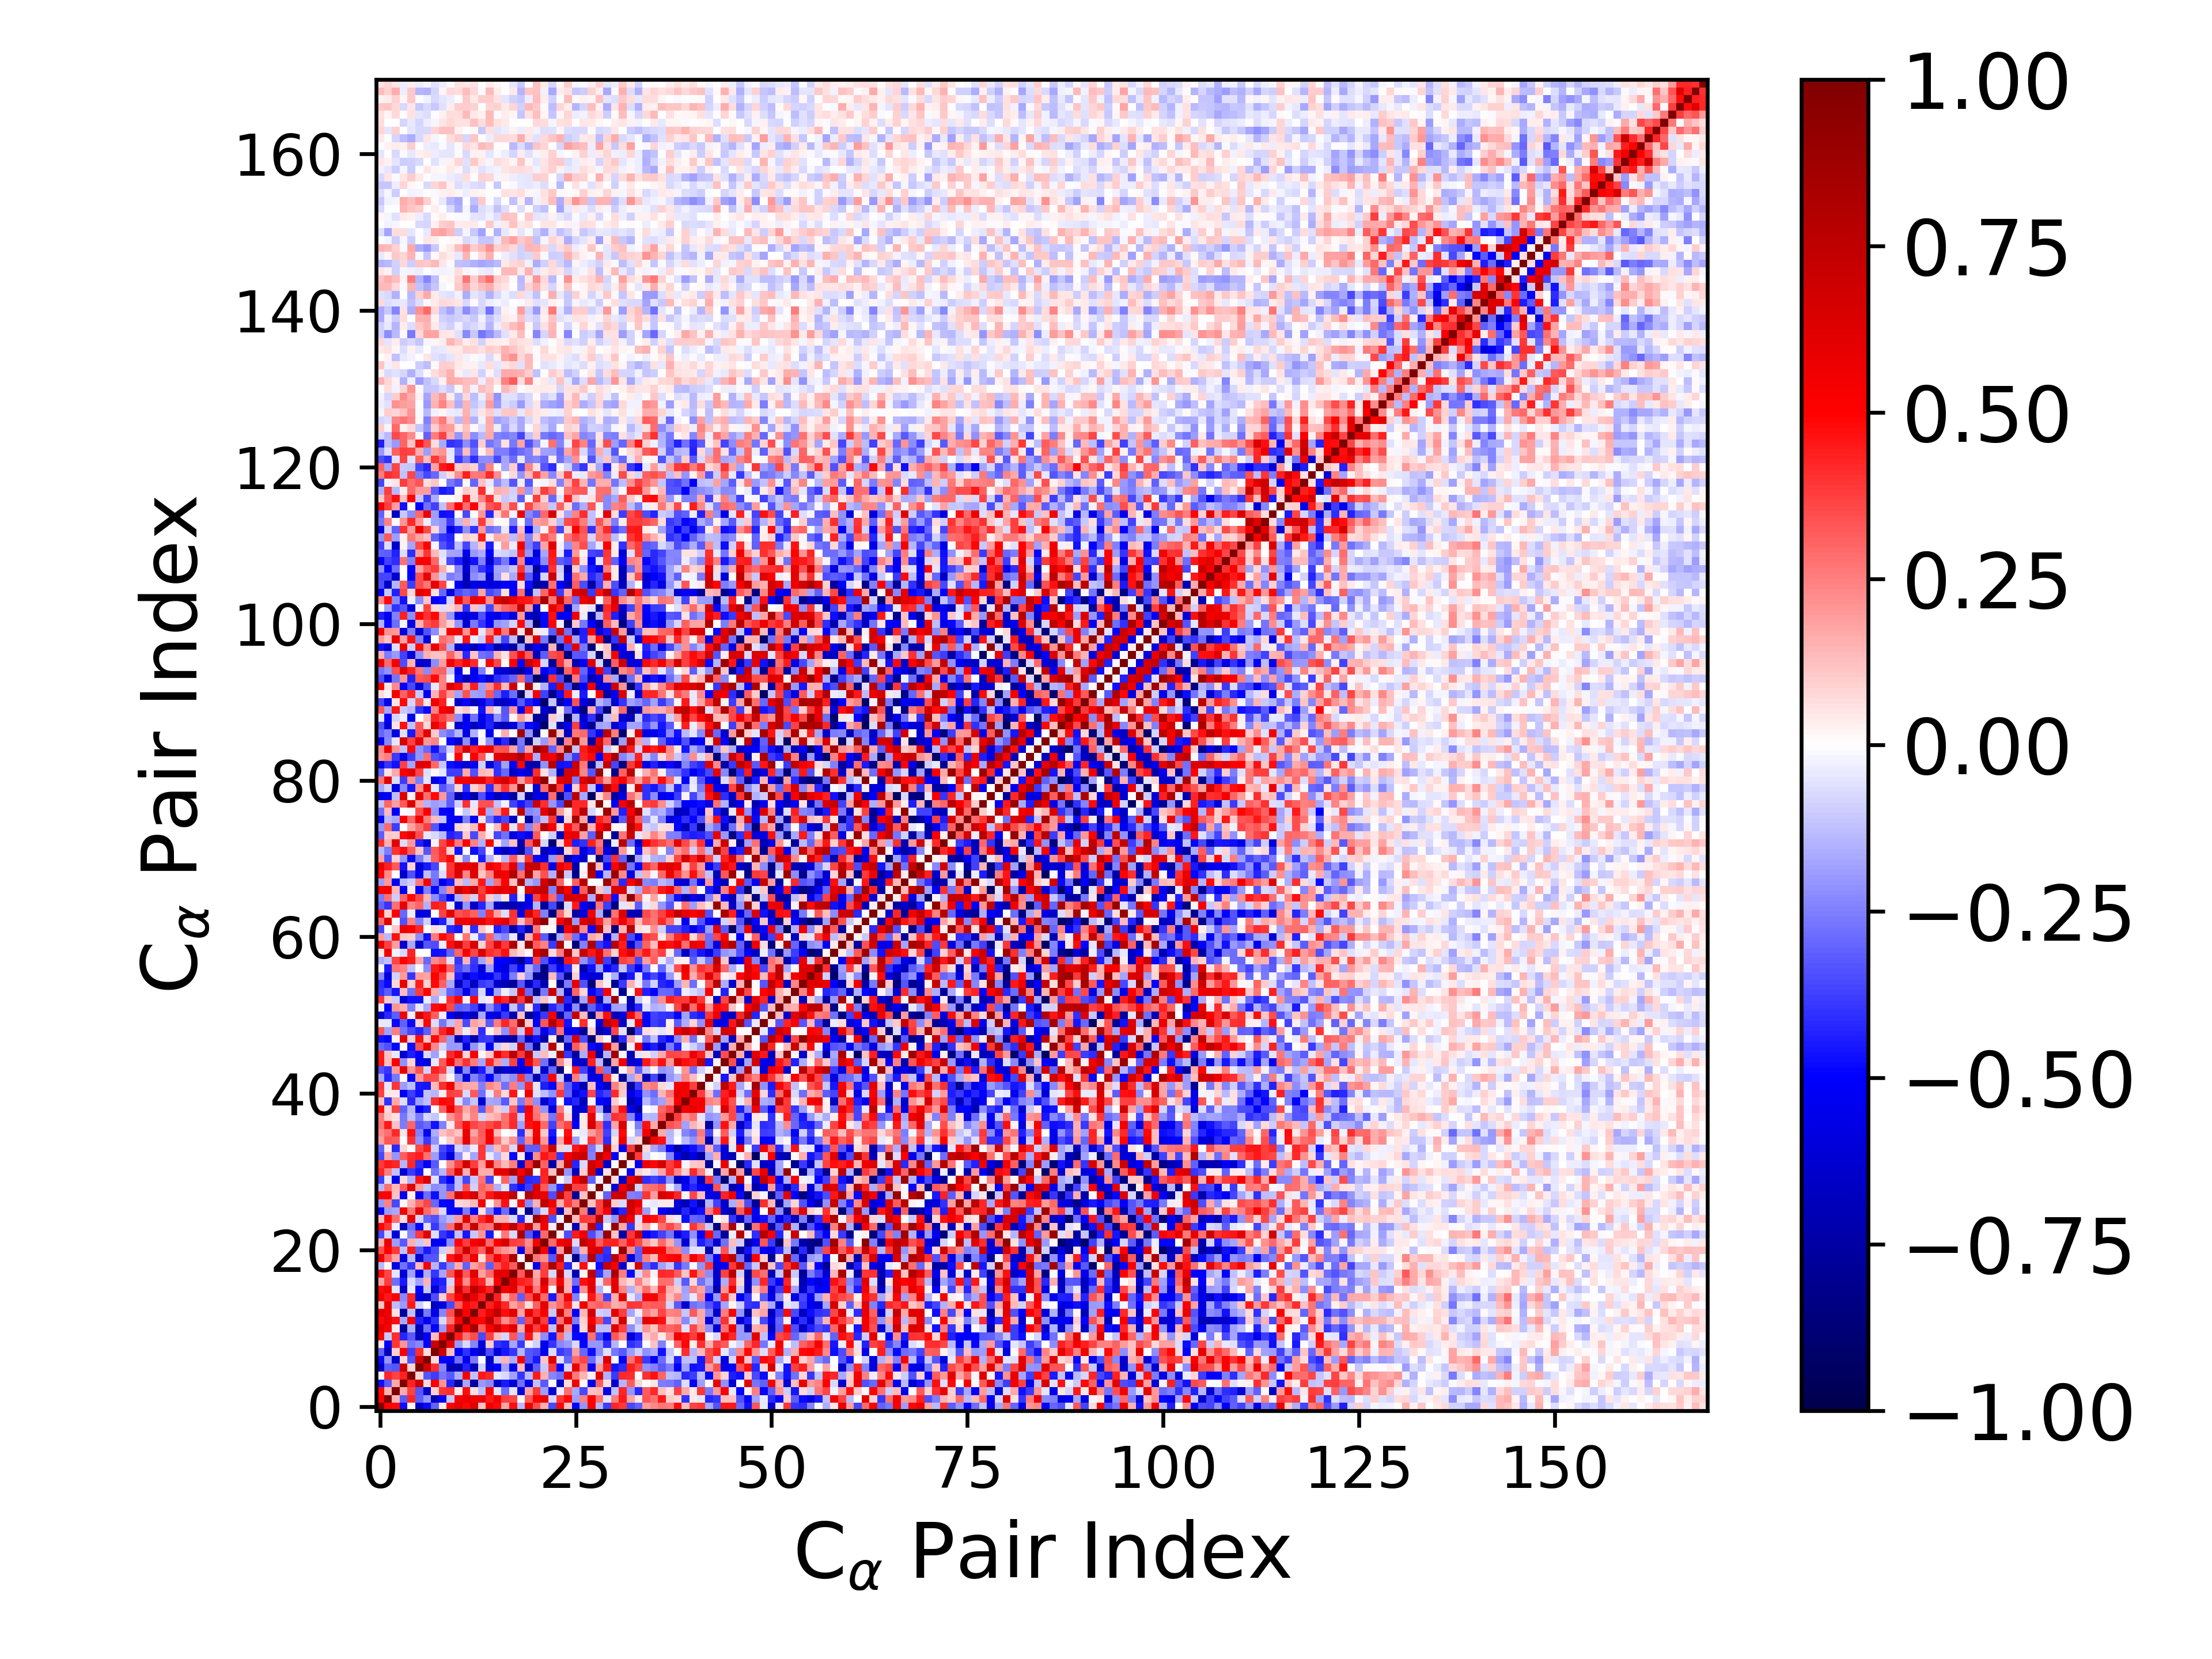

The table this chart was drawn from, first rows:
1.000000000000000000e+00, 4.931164161348319253e-01, 4.887807609467564873e-01, -4.699604637650181549e-01, 1.867498775262400879e-02, -6.568342560668739560e-01, -4.765655073222198612e-01, -3.064244297804558093e-01, 4.562004379991490416e-02, 4.961764474371955225e-01, 6.087611106899001312e-01, 4.851077030723580097e-01, 6.159296876062317905e-01, 1.218892693209860795e-01, 5.433722047649088838e-01, 4.821326962948020434e-01, 1.721665409664670798e-01, 4.690262421484363564e-01, -1.349062908938106209e-01, 5.607402866597458457e-01, 3.458831373283345334e-01, 1.630179589817232766e-01, -3.532072909128853300e-01, 4.871322554441214203e-01
4.931164161348319253e-01, 1.000000000000000000e+00, 1.483549795840563845e-01, -3.212889614455970433e-01, 4.219569664751095517e-01, -3.130087000258106600e-01, -2.049277990283876472e-01, -6.817376340635428189e-01, -5.122998882907554563e-01, -1.060453985742288302e-01, 5.338573909332263723e-01, 5.734787067677724615e-01, 5.558817755637979197e-01, 5.746978009436047863e-01, 4.478331575580292712e-01, 5.246441651779667481e-01, 3.810917499427376454e-01, 3.622443838368230029e-01, 2.016923761114149810e-02, 3.262702828195889193e-01, 5.075813915590727810e-01, 5.645313459712514303e-01, -8.358423448204069239e-02, 3.913677461620029829e-01
4.887807609467564873e-01, 1.483549795840563845e-01, 1.000000000000000000e+00, 1.642028633492040035e-01, 3.718342455372992128e-01, -3.285145866081982668e-01, -6.399976541698275678e-01, 9.071408747942688588e-02, 3.957776244499061624e-01, 4.119547286325844215e-01, 3.938338023886386874e-02, 4.722891314665069729e-01, 6.173803912190448800e-02, -1.313859747819404178e-01, 5.040504416099824692e-01, -5.267713320601209726e-02, -2.856637606891966330e-01, -4.802298241166103737e-02, -5.823899709495122812e-01, 1.719508636257367495e-01, 3.904658100456295244e-01, -1.920061360399292483e-01, -6.068634667136284522e-01, -3.887363740910405874e-02
-4.699604637650181549e-01, -3.212889614455970433e-01, 1.642028633492040035e-01, 1.000000000000000000e+00, 4.305828269556917220e-01, 6.886769115814803666e-01, 7.652951328785186080e-02, 5.122490507586672237e-01, 2.089838286850156379e-01, -4.271509093962453374e-01, -7.720251081266784610e-01, -1.656016544676905955e-01, -7.632786851911457227e-01, -2.021087304949619190e-01, -2.272578027620313079e-01, -6.629758592548374851e-01, -4.479204457270370976e-01, -6.115202387531522010e-01, -2.801903429759277087e-01, -5.736217355879090762e-01, -1.182427805207261207e-01, -3.266169535834215210e-01, 2.925089284995852947e-04, -6.645596865030096723e-01
1.867498775262400879e-02, 4.219569664751095517e-01, 3.718342455372992128e-01, 4.305828269556917220e-01, 1.000000000000000000e+00, 8.005948895526884823e-02, -3.340288311739003091e-01, -3.769629161453739719e-01, -2.685829734786228107e-01, -3.254541299450520730e-01, -1.607897090519906647e-01, 5.169776239441462584e-01, -1.226862269107431985e-01, 4.472022621812645760e-01, 4.211925159680336983e-01, -4.083255892217793614e-02, -7.530314604759426322e-02, -1.842674349847364390e-01, -3.906634185600553755e-01, -1.400438235696523370e-01, 4.503043858405423872e-01, 1.507024657036895032e-01, -2.398792698705218551e-01, -2.742016829492464614e-01
-6.568342560668739560e-01, -3.130087000258106600e-01, -3.285145866081982668e-01, 6.886769115814803666e-01, 8.005948895526884823e-02, 1.000000000000000000e+00, 6.685275957677120351e-01, 4.073534357071471046e-01, -2.333435576300422476e-01, -6.937692466959632931e-01, -6.932895918434838212e-01, -4.318780918186435058e-01, -6.800922656282690770e-01, -9.225831964938932539e-02, -5.867921503834226948e-01, -4.938997017227741981e-01, -1.851822036332424204e-01, -5.391758525522634127e-01, 1.381636503350574807e-01, -6.275014720134637347e-01, -3.133142651373704846e-01, -1.052970504357495091e-01, 3.852810823777963467e-01, -4.889368771306951689e-01
-4.765655073222198612e-01, -2.049277990283876472e-01, -6.399976541698275678e-01, 7.652951328785186080e-02, -3.340288311739003091e-01, 6.685275957677120351e-01, 1.000000000000000000e+00, 6.447758608010872861e-02, -4.935068537887376539e-01, -5.193396198617324933e-01, -2.756886714833521879e-01, -5.466177196318919851e-01, -2.612212743405330495e-01, -3.656339997426118465e-03, -6.559854558753263065e-01, -1.021359836822563899e-01, 1.428752390413439710e-01, -1.577601393584803779e-01, 5.297614373749894856e-01, -3.282960691742926040e-01, -4.491440892596296752e-01, 1.152943746920571666e-01, 6.238186509187376716e-01, -5.554403006275686339e-02
-3.064244297804558093e-01, -6.817376340635428189e-01, 9.071408747942688588e-02, 5.122490507586672237e-01, -3.769629161453739719e-01, 4.073534357071471046e-01, 6.447758608010872861e-02, 1.000000000000000000e+00, 6.876697829015686603e-01, 1.314353446463867037e-01, -5.128624387371891746e-01, -3.987804701635335181e-01, -5.592165291046408138e-01, -6.656670445376007272e-01, -3.443611623186401127e-01, -6.069672870419898780e-01, -4.589579236742335477e-01, -3.952797077045658858e-01, -1.477149071717290818e-01, -3.356269902663094884e-01, -3.518636311109533676e-01, -5.323253048289900979e-01, -6.548083514628587343e-02, -3.828525519811340483e-01
4.562004379991490416e-02, -5.122998882907554563e-01, 3.957776244499061624e-01, 2.089838286850156379e-01, -2.685829734786228107e-01, -2.333435576300422476e-01, -4.935068537887376539e-01, 6.876697829015686603e-01, 1.000000000000000000e+00, 5.877602861392230427e-01, -1.991293662200196435e-01, -7.556140446803907840e-02, -2.374337372239142818e-01, -5.832049629813231828e-01, 1.010607727735993999e-01, -4.057673988046429092e-01, -4.313115655505620483e-01, -1.764271679848508911e-01, -3.828903549491025071e-01, -2.443362265597964419e-02, -8.776539351646070464e-02, -5.313359900192634599e-01, -3.976607420775936097e-01, -2.269531746516274262e-01
4.961764474371955225e-01, -1.060453985742288302e-01, 4.119547286325844215e-01, -4.271509093962453374e-01, -3.254541299450520730e-01, -6.937692466959632931e-01, -5.193396198617324933e-01, 1.314353446463867037e-01, 5.877602861392230427e-01, 1.000000000000000000e+00, 4.447659422930346218e-01, 2.681880126677510523e-01, 3.479080542528005804e-01, -3.524269568388483931e-01, 3.723858722146597411e-01, 1.264516990253354289e-01, -8.095291719233452254e-02, 3.308969483000696599e-01, -2.312909696305714968e-01, 4.562592974221498787e-01, 1.158843307103589043e-01, -2.215303152032920830e-01, -4.534026450843949840e-01, 2.831058001906658905e-01
6.087611106899001312e-01, 5.338573909332263723e-01, 3.938338023886386874e-02, -7.720251081266784610e-01, -1.607897090519906647e-01, -6.932895918434838212e-01, -2.756886714833521879e-01, -5.128624387371891746e-01, -1.991293662200196435e-01, 4.447659422930346218e-01, 1.000000000000000000e+00, 5.127174695825810202e-01, 8.462287031461080966e-01, 3.177184355918449832e-01, 5.039264374464119678e-01, 6.969637838850130107e-01, 4.804902417776907853e-01, 6.279802029349550452e-01, 1.578709691147988370e-01, 5.941589460233007713e-01, 3.826030464080124593e-01, 4.909454686042057370e-01, -1.238415116570956848e-01, 7.058313329331566965e-01
4.851077030723580097e-01, 5.734787067677724615e-01, 4.722891314665069729e-01, -1.656016544676905955e-01, 5.169776239441462584e-01, -4.318780918186435058e-01, -5.466177196318919851e-01, -3.987804701635335181e-01, -7.556140446803907840e-02, 2.681880126677510523e-01, 5.127174695825810202e-01, 1.000000000000000000e+00, 4.995105532111304147e-01, 4.916260015625413260e-01, 7.793398064229886124e-01, 4.096027451493924332e-01, 2.255830234040495375e-01, 3.204614237017950340e-01, -3.094581088543265079e-01, 3.662564742115701488e-01, 6.910834315320500965e-01, 3.815976215114135206e-01, -4.540012876695513899e-01, 2.741046302455991124e-01
6.159296876062317905e-01, 5.558817755637979197e-01, 6.173803912190448800e-02, -7.632786851911457227e-01, -1.226862269107431985e-01, -6.800922656282690770e-01, -2.612212743405330495e-01, -5.592165291046408138e-01, -2.374337372239142818e-01, 3.479080542528005804e-01, 8.462287031461080966e-01, 4.995105532111304147e-01, 1.000000000000000000e+00, 4.430866718454687936e-01, 5.724369185459746712e-01, 7.653751958657221133e-01, 4.761712676062900274e-01, 6.137464565501340452e-01, 1.805939882690923426e-01, 5.705457718907870346e-01, 4.032546120147150193e-01, 5.255486504755426669e-01, -1.019844575882794119e-01, 7.062576147834885854e-01
1.218892693209860795e-01, 5.746978009436047863e-01, -1.313859747819404178e-01, -2.021087304949619190e-01, 4.472022621812645760e-01, -9.225831964938932539e-02, -3.656339997426118465e-03, -6.656670445376007272e-01, -5.832049629813231828e-01, -3.524269568388483931e-01, 3.177184355918449832e-01, 4.916260015625413260e-01, 4.430866718454687936e-01, 1.000000000000000000e+00, 4.333680891298106186e-01, 5.778853179079974645e-01, 4.169755467792046755e-01, 1.852470479722817254e-01, 2.601771216971967005e-01, 6.491483097354171228e-02, 3.118411478718776109e-01, 5.955584675064793387e-01, 2.060512947469776979e-01, 2.814482032824505708e-01
5.433722047649088838e-01, 4.478331575580292712e-01, 5.040504416099824692e-01, -2.272578027620313079e-01, 4.211925159680336983e-01, -5.867921503834226948e-01, -6.559854558753263065e-01, -3.443611623186401127e-01, 1.010607727735993999e-01, 3.723858722146597411e-01, 5.039264374464119678e-01, 7.793398064229886124e-01, 5.724369185459746712e-01, 4.333680891298106186e-01, 1.000000000000000000e+00, 4.326437163211582781e-01, 1.361655592924693736e-01, 2.918149941381455448e-01, -3.137402957804547587e-01, 3.443799380061420279e-01, 6.099016767990956822e-01, 2.932340932761677288e-01, -4.476503374817630831e-01, 2.675974458208857376e-01
4.821326962948020434e-01, 5.246441651779667481e-01, -5.267713320601209726e-02, -6.629758592548374851e-01, -4.083255892217793614e-02, -4.938997017227741981e-01, -1.021359836822563899e-01, -6.069672870419898780e-01, -4.057673988046429092e-01, 1.264516990253354289e-01, 6.969637838850130107e-01, 4.096027451493924332e-01, 7.653751958657221133e-01, 5.778853179079974645e-01, 4.326437163211582781e-01, 1.000000000000000000e+00, 5.144564294111765301e-01, 5.969564328858562030e-01, 3.332161511751503546e-01, 5.346343676923009935e-01, 2.615401065002098124e-01, 5.149531452016348210e-01, 1.502288268744606491e-02, 7.223841264574732968e-01
1.721665409664670798e-01, 3.810917499427376454e-01, -2.856637606891966330e-01, -4.479204457270370976e-01, -7.530314604759426322e-02, -1.851822036332424204e-01, 1.428752390413439710e-01, -4.589579236742335477e-01, -4.313115655505620483e-01, -8.095291719233452254e-02, 4.804902417776907853e-01, 2.255830234040495375e-01, 4.761712676062900274e-01, 4.169755467792046755e-01, 1.361655592924693736e-01, 5.144564294111765301e-01, 1.000000000000000000e+00, 6.065400422021257620e-01, 4.431350297155536855e-01, 4.126114236688327996e-01, 2.095987948968574266e-01, 6.512809519969277039e-01, 2.617458605280746364e-01, 5.459916642162133682e-01
4.690262421484363564e-01, 3.622443838368230029e-01, -4.802298241166103737e-02, -6.115202387531522010e-01, -1.842674349847364390e-01, -5.391758525522634127e-01, -1.577601393584803779e-01, -3.952797077045658858e-01, -1.764271679848508911e-01, 3.308969483000696599e-01, 6.279802029349550452e-01, 3.204614237017950340e-01, 6.137464565501340452e-01, 1.852470479722817254e-01, 2.918149941381455448e-01, 5.969564328858562030e-01, 6.065400422021257620e-01, 1.000000000000000000e+00, 3.278348685090654024e-01, 8.349323370677160794e-01, 1.656920713365149511e-01, 3.782736413022633748e-01, -7.754653735883396126e-02, 7.532704235294352957e-01
-1.349062908938106209e-01, 2.016923761114149810e-02, -5.823899709495122812e-01, -2.801903429759277087e-01, -3.906634185600553755e-01, 1.381636503350574807e-01, 5.297614373749894856e-01, -1.477149071717290818e-01, -3.828903549491025071e-01, -2.312909696305714968e-01, 1.578709691147988370e-01, -3.094581088543265079e-01, 1.805939882690923426e-01, 2.601771216971967005e-01, -3.137402957804547587e-01, 3.332161511751503546e-01, 4.431350297155536855e-01, 3.278348685090654024e-01, 1.000000000000000000e+00, 1.374398492321631492e-02, -5.402543276878796208e-01, 3.671080391756259553e-01, 8.234239926315434221e-01, 4.450253359947037302e-01
5.607402866597458457e-01, 3.262702828195889193e-01, 1.719508636257367495e-01, -5.736217355879090762e-01, -1.400438235696523370e-01, -6.275014720134637347e-01, -3.282960691742926040e-01, -3.356269902663094884e-01, -2.443362265597964419e-02, 4.562592974221498787e-01, 5.941589460233007713e-01, 3.662564742115701488e-01, 5.705457718907870346e-01, 6.491483097354171228e-02, 3.443799380061420279e-01, 5.346343676923009935e-01, 4.126114236688327996e-01, 8.349323370677160794e-01, 1.374398492321631492e-02, 1.000000000000000000e+00, 2.719625428345192608e-01, 2.235300950628796024e-01, -3.311644159914770569e-01, 7.105572351124833652e-01
3.458831373283345334e-01, 5.075813915590727810e-01, 3.904658100456295244e-01, -1.182427805207261207e-01, 4.503043858405423872e-01, -3.133142651373704846e-01, -4.491440892596296752e-01, -3.518636311109533676e-01, -8.776539351646070464e-02, 1.158843307103589043e-01, 3.826030464080124593e-01, 6.910834315320500965e-01, 4.032546120147150193e-01, 3.118411478718776109e-01, 6.099016767990956822e-01, 2.615401065002098124e-01, 2.095987948968574266e-01, 1.656920713365149511e-01, -5.402543276878796208e-01, 2.719625428345192608e-01, 1.000000000000000000e+00, 5.134073401123303571e-01, -6.036611303818721908e-01, 1.972236017498884275e-01
1.630179589817232766e-01, 5.645313459712514303e-01, -1.920061360399292483e-01, -3.266169535834215210e-01, 1.507024657036895032e-01, -1.052970504357495091e-01, 1.152943746920571666e-01, -5.323253048289900979e-01, -5.313359900192634599e-01, -2.215303152032920830e-01, 4.909454686042057370e-01, 3.815976215114135206e-01, 5.255486504755426669e-01, 5.955584675064793387e-01, 2.932340932761677288e-01, 5.149531452016348210e-01, 6.512809519969277039e-01, 3.782736413022633748e-01, 3.671080391756259553e-01, 2.235300950628796024e-01, 5.134073401123303571e-01, 1.000000000000000000e+00, 2.896915376352445226e-01, 5.491527449478357248e-01
-3.532072909128853300e-01, -8.358423448204069239e-02, -6.068634667136284522e-01, 2.925089284995852947e-04, -2.398792698705218551e-01, 3.852810823777963467e-01, 6.238186509187376716e-01, -6.548083514628587343e-02, -3.976607420775936097e-01, -4.534026450843949840e-01, -1.238415116570956848e-01, -4.540012876695513899e-01, -1.019844575882794119e-01, 2.060512947469776979e-01, -4.476503374817630831e-01, 1.502288268744606491e-02, 2.617458605280746364e-01, -7.754653735883396126e-02, 8.234239926315434221e-01, -3.311644159914770569e-01, -6.036611303818721908e-01, 2.896915376352445226e-01, 1.000000000000000000e+00, 3.277049081755988025e-02
4.871322554441214203e-01, 3.913677461620029829e-01, -3.887363740910405874e-02, -6.645596865030096723e-01, -2.742016829492464614e-01, -4.889368771306951689e-01, -5.554403006275686339e-02, -3.828525519811340483e-01, -2.269531746516274262e-01, 2.831058001906658905e-01, 7.058313329331566965e-01, 2.741046302455991124e-01, 7.062576147834885854e-01, 2.814482032824505708e-01, 2.675974458208857376e-01, 7.223841264574732968e-01, 5.459916642162133682e-01, 7.532704235294352957e-01, 4.450253359947037302e-01, 7.105572351124833652e-01, 1.972236017498884275e-01, 5.491527449478357248e-01, 3.277049081755988025e-02, 1.000000000000000000e+00
1.255866537617886247e-01, 4.784403241206169333e-01, 2.869547085509837059e-01, 6.909236243878699724e-02, 5.720064442125430970e-01, -7.937734609142155229e-02, -2.999281476022406245e-01, -3.413666439171614275e-01, -1.985872718461812458e-01, -1.380495188260861816e-01, 1.986624601972089288e-01, 6.001323643008676934e-01, 2.436408205196963217e-01, 4.189702691911177945e-01, 5.306653248536792322e-01, 1.493687364082118829e-01, 1.557504339045493180e-01, -7.202273981216035514e-02, -4.277483448978923741e-01, -5.461560590921907959e-02, 8.708270335076518931e-01, 5.881281800519969627e-01, -3.449062457204389864e-01, -2.569613928020772139e-02
-5.076579555408333722e-01, -1.879459575791665726e-01, -1.658928490554122115e-01, 5.464428191230650267e-01, 2.587692077534877177e-01, 5.776213954533273576e-01, 2.892109702385992631e-01, 1.880519533152506806e-01, -7.773441172921323472e-02, -4.919599365628967158e-01, -5.379330673539295393e-01, -2.505189408911014382e-01, -5.039512361684520547e-01, 5.579314535505690287e-02, -2.459108535695050946e-01, -4.694821728525693239e-01, -2.888991061873908417e-01, -7.031440956928483033e-01, 3.025286991498279260e-02, -8.054130915357242682e-01, -2.414998931747312227e-01, -7.110490599608766671e-02, 4.477721955889456540e-01, -7.072774735642732846e-01
-2.065412162149088959e-01, 2.447250671192297833e-01, -3.560452156658869272e-01, 1.168475464493622974e-02, 1.477786437731675173e-01, 2.750029316712038208e-01, 3.613324590922826762e-01, -2.894090593684522927e-01, -4.851749979253087153e-01, -4.877776261712511996e-01, 7.214841282399492295e-02, 8.699564008846709384e-02, 1.405034053122241333e-01, 5.609684819633766750e-01, 1.671988506563499080e-02, 2.173214208565018291e-01, 4.657546637925116251e-01, -1.615527548512467326e-02, 4.695984255239645799e-01, -2.299146946338316566e-01, 1.489871547480355329e-01, 7.385280385882679877e-01, 5.627854886661968203e-01, 1.622356827574096827e-01
5.016490069819545816e-01, 5.035965710723917521e-01, 1.196076027255500857e-01, -5.450246969117193974e-01, 2.535260644855719808e-02, -5.435653830613105253e-01, -2.840520144594684826e-01, -4.723216700019686742e-01, -2.041238494711713480e-01, 2.765913160713781016e-01, 6.697254127868390583e-01, 5.233823545188447390e-01, 6.674767216582023766e-01, 2.880208983694733105e-01, 4.550743060454145450e-01, 6.014599404180507314e-01, 5.753294681024874180e-01, 7.557886694326220178e-01, -5.813498753689957943e-03, 7.820834148710363865e-01, 6.216916455905016070e-01, 5.853670453944850305e-01, -3.443706904603248131e-01, 7.444575353754201430e-01
-1.411768058912060975e-01, 2.765259124993076356e-01, 1.365589865970288364e-01, 3.154067513520336652e-01, 6.069446877299974341e-01, 1.904757817867799852e-01, -1.149866970483628542e-01, -2.196770012981292819e-01, -2.099522851203481644e-01, -3.589466450903303074e-01, -1.286470161904397780e-01, 3.453374001705731278e-01, -9.199190462713896510e-02, 3.097246614550916433e-01, 2.566267771084667082e-01, -1.530462560496788360e-01, -4.721193714757886822e-02, -4.002549299352254342e-01, -4.728417638560821756e-01, -3.813472155302979338e-01, 6.338621569811616618e-01, 3.227761251410210530e-01, -2.066162280534295514e-01, -4.277801694498503671e-01
-3.795862825629615633e-01, -4.698350572511306167e-02, -5.555941498388319300e-01, 6.295011058505901869e-02, -1.553769099240469576e-01, 4.538874711230023173e-01, 6.256585322405069371e-01, -5.600475287890723658e-02, -4.109368132282725239e-01, -5.183470581433925473e-01, -1.284535026210142095e-01, -3.648084004080257570e-01, -1.022716477128848833e-01, 2.806633485248236637e-01, -3.696354674581996402e-01, -2.916584669295303376e-04, 3.010722606428996029e-01, -1.722464284971564064e-01, 7.253309345048072343e-01, -4.208737719276943734e-01, -4.021580207954824626e-01, 4.272641375364252259e-01, 9.037929723425744966e-01, 1.693393016853196598e-02
4.225136824964509930e-01, 2.511026919366871057e-01, -1.249324955965970818e-01, -6.299128468793110391e-01, -3.861340638305932882e-01, -4.532687054239314395e-01, -3.248190493123847937e-03, -2.734374165142030022e-01, -1.467852525839822564e-01, 3.211373690569505057e-01, 6.226223357937490377e-01, 1.502462613566810656e-01, 6.064754479300287215e-01, 1.570863470199991285e-01, 1.569279195928622306e-01, 6.080684961719871051e-01, 5.874763553763499013e-01, 8.221482715732166824e-01, 5.186017618203494495e-01, 7.543202845889317443e-01, 9.496927010045133621e-03, 4.303768654179004893e-01, 1.248766854775506252e-01, 9.028622083663739861e-01
3.899136959270276814e-01, 4.468296730230890135e-01, 4.257140333977347257e-01, -1.475148873990851373e-01, 4.151692329921136126e-01, -4.098617571571316343e-01, -5.296946039738414935e-01, -3.270111988429426630e-01, -3.519082385969228566e-03, 2.219970504208796935e-01, 3.672551060242496557e-01, 6.675604189691057844e-01, 3.770670152031385669e-01, 1.944082649312249833e-01, 5.946414563161940281e-01, 2.420090868764382952e-01, 1.386947439000059401e-01, 2.570643930802617438e-01, -6.210968665757039542e-01, 4.032620495049747400e-01, 9.045799176939801622e-01, 3.090029963079297115e-01, -7.405850351819248667e-01, 1.702009193785803121e-01
-3.547942698026919639e-01, 1.794257224463128020e-01, -2.102780735941326973e-01, 3.174536006862592741e-01, 4.066431379687086012e-01, 4.401204732813303599e-01, 2.780173803830258694e-01, -1.922594381680005349e-01, -4.016474654496512975e-01, -6.059557173757440518e-01, -2.229928087731762598e-01, 2.534334912997996889e-02, -1.753114989528667400e-01, 3.924531771658645307e-01, -4.047612021836140966e-02, -1.532733460326306529e-01, 7.367173321557771160e-02, -4.792578090668727087e-01, 4.239487317915759113e-02, -6.123881736726204394e-01, 2.214808548114786391e-01, 4.592149872997674520e-01, 3.972308042185446753e-01, -3.933868143729233879e-01
-3.072586160067687922e-01, 4.240251213869800778e-02, -4.141711776765024666e-01, 8.045419564353391284e-02, -3.378851471475080321e-03, 3.583215293318461336e-01, 4.427857471946478607e-01, -9.615801020811746980e-02, -3.649281392391668377e-01, -4.431534373295438756e-01, -8.374028987335527252e-02, -1.412023337010157031e-01, -3.727020250669395296e-02, 3.864692094528819344e-01, -1.612381719962056037e-01, 1.403592833426132169e-01, 2.428364940937386141e-01, -7.411633998102495902e-02, 6.532181957400322592e-01, -3.195918605752277042e-01, -3.198639764804863672e-01, 3.527856478766610016e-01, 6.994515223873088994e-01, 8.003130809217109953e-02
1.888708106795156660e-01, 3.283587800670184076e-01, 3.185362461808411427e-01, -3.201436692810916921e-03, 4.047299842405507331e-01, -2.122037667043165099e-01, -3.880640943938644116e-01, -2.129390937421800634e-01, -1.357949502473891450e-02, 9.423348001682091413e-02, 2.056869194581936733e-01, 6.004776988928904879e-01, 2.517797169231947851e-01, 3.080490728356544694e-01, 5.223491416444554503e-01, 2.866446303097807680e-01, 1.090932183489479734e-01, 2.197265800319627149e-01, -3.095615033634809277e-01, 2.472498621537286834e-01, 5.711875054053219269e-01, 1.997581966523177266e-01, -5.172073612701926226e-01, 1.662118888529159344e-01
2.270584561271167257e-01, 2.796733621277625592e-01, 4.142359658177580672e-01, 4.748189290565842102e-02, 4.630147657907823233e-01, -2.448522744282581876e-01, -5.168421194379603234e-01, -1.579091675033169051e-01, 1.172920159326815703e-01, 1.685116242857784274e-01, 1.166242902122508612e-01, 5.651910580391423800e-01, 1.874965824001920689e-01, 3.263906034102799225e-01, 5.157884036366209290e-01, 1.386981795882903934e-01, -3.654087614511919956e-03, 2.784586901970902487e-02, -4.085853849498228829e-01, 1.288274017719534259e-01, 5.269108771981084738e-01, 1.038262252242722200e-01, -4.493987924657778521e-01, 5.414790918599076200e-03
2.662528023075938499e-01, 4.525444803717303954e-01, 1.249591685125414492e-01, -2.528747643971570591e-01, 3.029011688144048753e-01, -3.258658344639191462e-01, -2.829535528716508597e-01, -4.610539856673208647e-01, -2.487396171332908745e-01, 4.103390047075580055e-02, 3.319169478711325727e-01, 4.721940558031819113e-01, 3.598044442032191648e-01, 3.194304576738731805e-01, 3.548988818082075003e-01, 4.005698490892966590e-01, 2.862649421866815813e-01, 4.218237442410723848e-01, -1.863307007869835497e-01, 4.655151915055744660e-01, 5.068061447131329000e-01, 2.943443204825620940e-01, -3.715167505953709814e-01, 2.876759891303750649e-01
2.560185922341602915e-01, 9.698098486333528445e-02, 5.763140767225888306e-02, -2.617384034674343773e-01, -1.326414651564666036e-01, -2.536233877215811061e-01, -8.019995594775256031e-02, -1.116146129343907750e-01, -5.333987928335878759e-03, 2.059197007517193090e-01, 2.983360373284674738e-01, 1.239695313053236908e-01, 2.405515536513577191e-01, -8.108777237475446598e-02, 1.262305971664923199e-01, 1.634511715764032092e-01, 2.793378974670284731e-01, 4.100800972325912563e-01, -1.091601798913515026e-01, 4.891445583232734151e-01, 2.762076189998591835e-01, 1.676625777316808064e-01, -2.707962603026006221e-01, 3.540984394151698855e-01
4.716355723936686561e-01, 7.589571886755784591e-02, 3.695468717138835624e-01, -3.050405486406015942e-01, -1.469780317955312610e-01, -5.213848707640372782e-01, -4.303826981913047578e-01, 5.178609349952718530e-03, 3.105248863898222855e-01, 5.431699588790970257e-01, 3.305019685332827306e-01, 1.715164959768895325e-01, 2.557464700996913143e-01, -3.242837799152729628e-01, 2.308635206378852334e-01, 1.073286967838798789e-01, -9.469388967418784775e-02, 3.211584298987119612e-01, -3.972944213483676767e-01, 5.186122231235870128e-01, 2.540467749120393637e-01, -2.036671251394849280e-01, -5.931625156394914056e-01, 2.649114672741758048e-01
1.250887867369865625e-01, -4.035781508765421410e-01, 1.687234312740631959e-01, -6.442642393140075863e-02, -4.201284267607016121e-01, -1.808011896876842717e-01, -1.262560609214203600e-01, 4.108819049355067476e-01, 4.889924401412565902e-01, 4.674399423100741302e-01, -5.926973442730750635e-02, -2.315851335697235724e-01, -1.126580795152619108e-01, -6.307926211151380080e-01, -1.652110227225940531e-01, -1.843953106630240590e-01, -3.254002617253343721e-01, 1.117482282494807050e-01, -2.653059176377534634e-01, 2.585723551519793495e-01, -2.194861323614980264e-01, -6.119883255866019889e-01, -4.440368744656969513e-01, -2.070966363407722791e-03
3.690417816647128535e-01, 4.177186703552306785e-02, 4.323830803013521684e-02, -5.197916368271520149e-01, -3.764297300931394585e-01, -4.651040589417321236e-01, -1.215120016246621637e-01, -1.411657218267015623e-01, 3.128545225098268434e-02, 3.806880792949376424e-01, 3.558186504203671996e-01, -7.787228984505929763e-02, 3.222441872711007127e-01, -2.767807117124286287e-01, -4.433430235844489087e-02, 2.504261223476716425e-01, 7.688302233606214564e-02, 4.573266877118981055e-01, -9.069688208807959867e-03, 5.510492521359945384e-01, -5.564946955788808297e-02, -1.266010704236214535e-01, -2.112520592328455959e-01, 3.914510766472112935e-01
3.870636833787505227e-01, -5.167101727106555853e-02, 3.964863969964324553e-01, -1.905030865430830944e-01, -1.253571184171441422e-01, -4.459425917735181932e-01, -4.561342492997526588e-01, 1.394048706166667317e-01, 4.130634298075183120e-01, 5.674435844995956435e-01, 1.961022987275046758e-01, 1.713025894837624796e-01, 1.711842875112336293e-01, -2.454041240871282781e-01, 2.277010998951047305e-01, 1.847676095989368716e-01, -2.736936204485248547e-01, 2.573482346399818543e-01, -2.126703116311187969e-01, 4.253045321759229558e-01, -5.184470990986626143e-02, -4.395079856722607925e-01, -4.907582579167081294e-01, 2.619707205956669505e-01
-1.647279672956146468e-01, -4.223538487029493416e-01, -2.611146431293616677e-01, 1.211136453949765088e-02, -4.959933105172324996e-01, 1.976610875449980320e-01, 3.540777923593167453e-01, 3.461409520378285198e-01, 1.528350738188599123e-01, 2.336217957500204626e-02, -2.133766495362610094e-01, -5.959731666161595109e-01, -2.465103783805454030e-01, -3.364573829936450822e-01, -4.984833660075303485e-01, -2.524235737401168134e-01, -1.707433535512707379e-01, -2.216019946624068482e-01, 3.953670859915933700e-01, -2.567107040533533890e-01, -7.229647568005607150e-01, -3.581239453414264418e-01, 5.069080279962894231e-01, -1.008912828063722178e-01
-3.388617025115547854e-01, -3.948170178034318134e-01, 1.995167370357805170e-01, 5.837711872823664327e-01, 2.050973513265801351e-01, 3.377819094233591724e-01, -8.716176217532792259e-02, 4.337844857567850210e-01, 3.701843296684351192e-01, -7.154981864611645315e-02, -6.156568869524278176e-01, -2.289871370598839662e-01, -6.344865134035889698e-01, -4.407287088017024512e-01, -1.997463471542156310e-01, -7.184120511051251823e-01, -6.234585601124569276e-01, -6.470132102577200728e-01, -6.050307611608861658e-01, -5.270482189056115985e-01, -8.605782310752431441e-02, -6.417934845177971637e-01, -2.922578528204105575e-01, -8.526514245324091634e-01
4.584700907827987670e-01, 1.263905161263667587e-01, 5.127536162320133206e-01, -2.177829842086449752e-01, 8.788564783376927314e-02, -5.532033329912133812e-01, -6.085501247900988453e-01, -4.074824020790799445e-02, 3.260027012403832192e-01, 5.463704482804387919e-01, 2.803676711685161305e-01, 4.023683823576169050e-01, 2.565134896129330766e-01, -1.769570910797666208e-01, 4.238879801971899841e-01, 2.055655498699386630e-01, -1.617125305036988259e-01, 3.726174053280545961e-01, -5.048094128419000626e-01, 5.662048928369538547e-01, 3.349624900503196945e-01, -2.807151031751383696e-01, -7.777072772921180821e-01, 2.276689249829786654e-01
4.501141742499076837e-01, 1.230531802140569508e-01, -4.086321002332678198e-02, -6.252915562003670269e-01, -4.385358764331971360e-01, -5.026315143217011672e-01, -7.806758208052221037e-02, -1.858203791252604486e-01, -2.242791406595910642e-02, 4.141260283468728987e-01, 5.494089628199352315e-01, 8.525467149736823402e-02, 5.256357338955697234e-01, 1.915509698902421662e-02, 1.067905848461307428e-01, 5.577242486693080314e-01, 4.110085777671689256e-01, 7.664901008084324951e-01, 3.901073690047244247e-01, 7.605352122793885838e-01, -1.084875500569116580e-01, 1.284552302734981166e-01, -3.804359250054928365e-02, 8.141124585771524202e-01
-2.951299159815740647e-01, -3.423810102906187924e-01, -4.916099222626456045e-01, 1.044031470966567780e-02, -4.734157116535539500e-01, 3.372496442150781926e-01, 5.592839046889692689e-01, 2.291507969114651988e-01, -7.950701057676343164e-02, -1.958770492595501567e-01, -1.959807464591085679e-01, -5.940563158184851700e-01, -2.072974064495163582e-01, -9.630329186220747129e-02, -5.341095872870210703e-01, -9.523439569844607822e-02, 7.062899195790096896e-02, -9.112191742027868357e-02, 7.207954897947419504e-01, -2.586129046124831521e-01, -7.871492884037135651e-01, -9.495686172575493189e-02, 7.777508614665675779e-01, 3.418582814825738003e-02
-4.683149337477074958e-01, -4.883535207281837209e-01, 3.065289132321616025e-02, 6.065016379705437943e-01, 1.001033258837630280e-01, 4.750333008949932934e-01, 1.099536583217073094e-01, 4.816385681165696320e-01, 2.977549957839713546e-01, -1.981898931122351437e-01, -7.169411389035191817e-01, -4.300052773901970049e-01, -7.281583299176674906e-01, -3.906425478232799509e-01, -3.892220392284004293e-01, -6.874584538152946900e-01, -6.812992156541538558e-01, -7.583321719682378781e-01, -2.997127186459930814e-01, -6.945894886839861782e-01, -4.624438048262696221e-01, -7.420694980216496761e-01, 3.554258017695165195e-02, -8.710270413262856115e-01
3.353742772488710888e-01, -1.806386950598842522e-01, 2.562179335697793991e-01, -2.714003583830656985e-01, -3.592881251576269808e-01, -4.227340371188662571e-01, -3.144055880380656198e-01, 2.099002628236879830e-01, 4.254098677763283876e-01, 5.885646505218516955e-01, 1.623357454071545913e-01, -3.899811988007147873e-02, 1.200427078498604166e-01, -4.104553552514914605e-01, 2.780280085915503782e-02, 1.228553828281129245e-01, -2.164212449953558381e-01, 3.537102727037811922e-01, -1.031221903731323886e-01, 4.947150533068987444e-01, -2.522670553254441894e-01, -5.473570853065152786e-01, -4.101439133357384637e-01, 2.780064661837566287e-01
-4.589258905852671572e-02, -4.621746060554827312e-02, -4.853388319498910808e-01, -3.078432804748170715e-01, -4.783254072211412522e-01, 8.205826127676726922e-02, 4.904994166497704811e-01, -6.999398135556356149e-02, -2.720105669851983765e-01, -1.216728066087867377e-01, 1.756456758695096876e-01, -3.587309471057607557e-01, 1.730035339737700517e-01, 1.362266254008659416e-01, -3.241259642248078277e-01, 2.534248287184687753e-01, 4.232335733496902508e-01, 2.874113712078039118e-01, 8.570660177230290389e-01, 9.569264438454766486e-02, -5.206834647735606447e-01, 3.290484601839036571e-01, 7.824434453339138562e-01, 4.647950351844535866e-01
-6.121735409377081494e-01, -4.184362789034309915e-01, -3.170356775873412469e-01, 5.425596344598214715e-01, 3.247684189083641093e-02, 6.516036902194554115e-01, 4.534054939424550512e-01, 3.193907371319366639e-01, -3.210320951353861502e-02, -4.958557116283149324e-01, -6.811545447947289222e-01, -5.678683228554927132e-01, -6.817519580492841236e-01, -1.650809060996641375e-01, -5.599720288445059202e-01, -5.934821277442827725e-01, -3.867118994109143282e-01, -7.085465230739361742e-01, 1.197357194868895053e-01, -7.896940360403355008e-01, -5.871074448072930441e-01, -3.855803051342879262e-01, 5.138129482723720054e-01, -7.508949317336139906e-01
-3.659245260358826024e-02, -4.985100693414383777e-01, 2.057365180825217743e-01, 1.600626782913950052e-01, -2.439643763245623598e-01, -4.550385862170475831e-02, -1.681565322513311478e-01, 4.797279563636238087e-01, 5.341341909331801530e-01, 3.523223045227033001e-01, -3.194929964533328448e-01, -2.992550818017903902e-01, -3.730379965760732275e-01, -6.212065564128002038e-01, -2.229065780287216025e-01, -3.781243953039764571e-01, -5.110711147218088835e-01, -1.145163067528711248e-01, -3.586478470596511925e-01, 4.948629611795178629e-02, -4.157283000310987853e-01, -9.124285195466309561e-01, -4.253059778800909463e-01, -3.175165811003407557e-01
3.907391618015998991e-01, 1.050072753393904434e-01, -9.483395647969503073e-02, -6.016303145678038033e-01, -4.643897731691268849e-01, -4.682571650598044144e-01, -3.634579186018981750e-02, -1.625892441072637473e-01, -2.097059110011700866e-02, 3.993770772287722481e-01, 5.093345861864800872e-01, 3.024481819706716090e-02, 4.767421007070181682e-01, -5.092533772856334268e-02, 4.410239916795868215e-02, 4.924364470825585705e-01, 4.221818641225430491e-01, 7.997924399213679481e-01, 3.859905909923511125e-01, 7.954614772372060605e-01, -1.318824480206823857e-01, 1.118233141665587876e-01, -3.587195834067868905e-02, 7.820892179041669667e-01
-3.960582385128358918e-01, -3.173401905281781898e-01, -4.578434271297871505e-01, 1.276316414510558495e-01, -2.767017252776070579e-01, 3.796109382488545569e-01, 5.016397478468725968e-01, 1.579567014326633267e-01, -1.298466276082594073e-01, -2.972775235431534546e-01, -3.513086019230501345e-01, -5.683546396801382183e-01, -3.540916108024482201e-01, -7.789919063698785839e-02, -5.572272010721720514e-01, -1.747619945162640909e-01, -3.809632846056037331e-02, -1.081172736752888386e-01, 6.277809020157966158e-01, -2.932718833662671387e-01, -8.401080283883273214e-01, -2.593178743810987674e-01, 6.973008022515346793e-01, -1.536282735245474707e-01
-4.132391285400296987e-01, -4.822833035553217296e-01, 7.247750668645429328e-02, 5.736711991531474597e-01, 8.048232962075893560e-02, 4.407929488959199116e-01, 9.039707909969817157e-02, 4.773840590129068695e-01, 3.107051839021476303e-01, -1.641414198264634361e-01, -6.687672523624194065e-01, -4.127479971920233193e-01, -6.771782950023699232e-01, -3.855870861968218044e-01, -3.541317960189988012e-01, -6.418531517129927311e-01, -7.054564174242746732e-01, -7.871221267392007892e-01, -3.254140335492513025e-01, -6.994304518545463312e-01, -4.179262864879850770e-01, -7.196803496076401574e-01, 4.898837063384182088e-03, -8.281390933525994980e-01
-2.348763039937566410e-01, -5.891277316180583146e-01, -8.832301090968623647e-02, 1.986628844106337610e-01, -3.918841397350708022e-01, 1.942169991420442943e-01, 1.737672431586412269e-01, 5.023654422298905464e-01, 3.674362182786087838e-01, 1.185130350643846947e-01, -4.344492010173690022e-01, -6.102070411124000948e-01, -4.761610830265551320e-01, -5.479669666305809761e-01, -5.066170607893063504e-01, -3.980245634463954740e-01, -4.861734792910303860e-01, -2.527596417838850473e-01, 8.817477359098288558e-02, -2.029374608721948858e-01, -8.102820181055786497e-01, -8.252811815812546303e-01, 1.365340374291754977e-01, -3.334919509192277864e-01
-1.371872597849442370e-02, -4.509452702391965051e-01, 2.705883928157313267e-01, 2.390681525758809323e-01, -1.238192772073886672e-01, -1.490762931105968012e-02, -2.191905517688617355e-01, 4.530814695241283108e-01, 5.290083620006771348e-01, 2.983698835941959171e-01, -3.556378106697752339e-01, -2.824554696995756897e-01, -4.060699919108963774e-01, -6.045951630146649824e-01, -1.889552823348847055e-01, -5.009280182088206024e-01, -5.919510214912110380e-01, -3.686557643120314531e-01, -4.994394585739848069e-01, -1.623379116974053848e-01, -2.899452776685997879e-01, -8.514802233640591522e-01, -3.751410106582203641e-01, -5.042979282180943823e-01
-1.606384527504618187e-01, -1.220467986577965930e-01, 3.609229023884277798e-01, 5.062406224519317988e-01, 4.474902339578459287e-01, 1.786970602793044038e-01, -2.899709818615693324e-01, 2.286160933664228845e-01, 2.847720243432205756e-01, -5.561347518721856259e-02, -3.943664197909785285e-01, 1.447586132490495947e-01, -3.883251871350095752e-01, -1.784747732625940053e-01, 1.523720371933897644e-01, -5.101788736797788770e-01, -5.072381050029912686e-01, -6.163629851865509712e-01, -7.992394030657494763e-01, -4.659180868376063267e-01, 3.662557864667422280e-01, -3.436551791871508277e-01, -5.113635666097766652e-01, -7.428839456465947677e-01
5.135234595776186350e-02, 5.456681274014585359e-01, -3.034337678251195977e-02, -7.469080987196773103e-02, 4.291297709837517682e-01, 4.746295263653828138e-03, -7.524843954021745961e-03, -4.738872787783776075e-01, -4.601566377680547659e-01, -3.078245340046420475e-01, 3.036187132713348280e-01, 5.195355040520973633e-01, 3.610214616627263062e-01, 6.414711351007262863e-01, 4.068038388641074810e-01, 3.712376423412488968e-01, 4.661015354435473212e-01, 1.388836482633464264e-01, 7.693867529522317728e-02, 1.533632185222331967e-02, 6.701591885907618451e-01, 8.657237538158101264e-01, 7.290289712621501883e-02, 2.543433648621691301e-01
5.842300846777210843e-01, 3.678097951198440740e-01, 1.938069853575700996e-01, -6.264868251011542766e-01, -1.695786325727923760e-01, -6.467082933221540708e-01, -3.344580024387899253e-01, -3.460970527475777936e-01, -3.806822810915758137e-02, 4.704361145081965012e-01, 6.528229923502201215e-01, 3.789136479815425895e-01, 6.341573026976425886e-01, 9.087078138351059597e-02, 3.536112728095069380e-01, 6.040836858406475329e-01, 3.834413491805476193e-01, 8.123505248360042286e-01, 5.058340811553178884e-02, 8.936818665969535891e-01, 3.176342738112533093e-01, 2.446867304966923728e-01, -3.833589697303609878e-01, 8.067446846513287584e-01
1.910479843208254813e-01, -1.335059793758633373e-01, 4.668522225875960108e-01, 1.156253661416901668e-01, 9.539110662089270165e-02, -2.225887776808081475e-01, -4.664765976227729372e-01, 2.633583723001141075e-01, 4.825805525774956584e-01, 4.117660690143261637e-01, -2.340209461987598563e-03, 2.703501159787715658e-01, -3.596290912459745165e-02, -3.165784329001697373e-01, 3.065212255393643948e-01, -1.965759619318436513e-01, -2.352766330267525852e-01, -4.331928062540080920e-02, -7.356744181726170284e-01, 1.545643595273675508e-01, 4.509097970452434767e-01, -3.254014945873625053e-01, -8.200180043117544226e-01, -1.579369437427814438e-01
... 109 more rows
